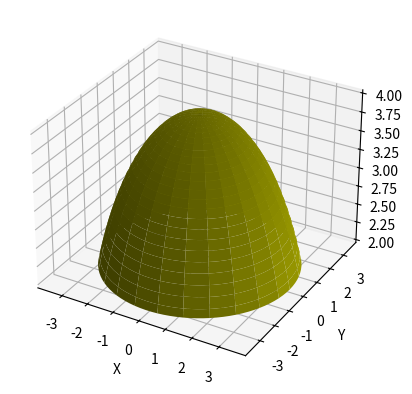

The matplotlib source for this figure:
from mpl_toolkits.mplot3d import Axes3D
import matplotlib.pyplot as plt
import numpy as np

fig = plt.figure()
ax = fig.add_subplot(111, projection='3d')

v = np.linspace(0, 2*np.pi, 100)
u = np.linspace(0, np.pi/3., 100)

x = 4*np.outer(np.sin(u),np.cos(v))
y = 4*np.outer(np.sin(u),np.sin(v))
z = 4*np.outer(np.cos(u),np.ones(np.size(v)))
ax.plot_surface(x, y, z,  rstride=4, cstride=4, color='y')
ax.set_xlabel('X')
ax.set_ylabel('Y')
ax.set_zlabel('Z')

plt.savefig("exemplo02_2.png")

plt.show()